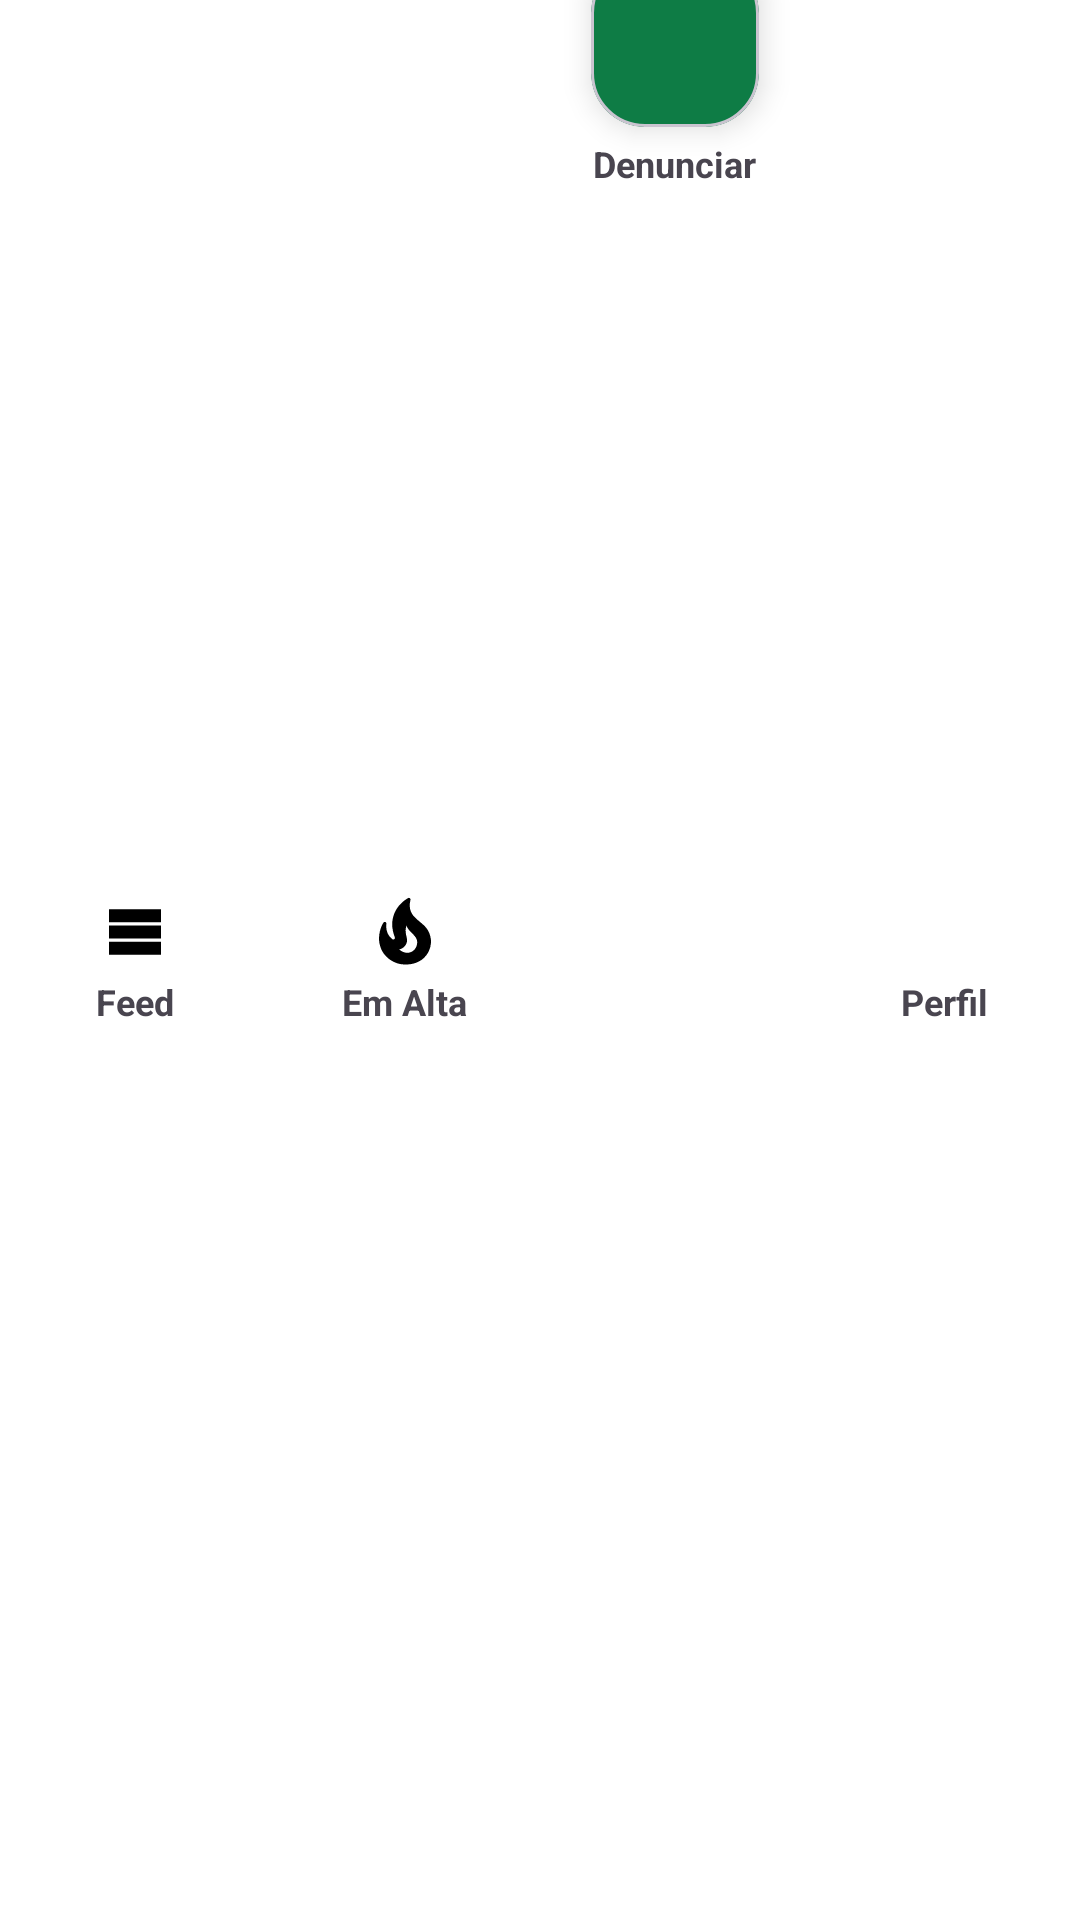

The Android layout XML behind this screen, and the referenced resources:
<!-- AndroidManifest.xml: application theme Theme.VozCidada -->
<!-- res/layout/view_bottom_nav.xml -->
<?xml version="1.0" encoding="utf-8"?>
<LinearLayout xmlns:android="http://schemas.android.com/apk/res/android"
    xmlns:app="http://schemas.android.com/apk/res-auto"
    android:id="@+id/bottomNav"
    android:layout_width="match_parent"
    android:layout_height="72dp"
    android:background="@color/white"
    android:clipChildren="false"
    android:clipToPadding="false"
    android:orientation="horizontal">

    <LinearLayout
        android:id="@+id/navFeed"
        android:layout_width="0dp"
        android:layout_height="match_parent"
        android:layout_weight="1"
        android:background="?attr/selectableItemBackgroundBorderless"
        android:gravity="center"
        android:orientation="vertical">
        <ImageView
            android:id="@+id/navFeedIcone"
            android:layout_width="26dp"
            android:layout_height="26dp"
            android:importantForAccessibility="no"
            android:src="@drawable/ic_feed" />
        <TextView
            android:id="@+id/navFeedTexto"
            android:layout_width="wrap_content"
            android:layout_height="wrap_content"
            android:layout_marginTop="2dp"
            android:text="@string/nav_feed"
            android:textSize="12sp"
            android:textStyle="bold" />
    </LinearLayout>

    <LinearLayout
        android:id="@+id/navEmAlta"
        android:layout_width="0dp"
        android:layout_height="match_parent"
        android:layout_weight="1"
        android:background="?attr/selectableItemBackgroundBorderless"
        android:gravity="center"
        android:orientation="vertical">
        <ImageView
            android:id="@+id/navEmAltaIcone"
            android:layout_width="26dp"
            android:layout_height="26dp"
            android:importantForAccessibility="no"
            android:src="@drawable/ic_fire" />
        <TextView
            android:id="@+id/navEmAltaTexto"
            android:layout_width="wrap_content"
            android:layout_height="wrap_content"
            android:layout_marginTop="2dp"
            android:text="@string/nav_em_alta"
            android:textSize="12sp"
            android:textStyle="bold" />
    </LinearLayout>

    <LinearLayout
        android:id="@+id/navDenunciar"
        android:layout_width="0dp"
        android:layout_height="match_parent"
        android:layout_weight="1"
        android:clipChildren="false"
        android:gravity="center_horizontal"
        android:orientation="vertical">
        <com.google.android.material.card.MaterialCardView
            android:layout_width="56dp"
            android:layout_height="56dp"
            android:layout_marginTop="-14dp"
            android:clickable="false"
            app:cardBackgroundColor="@color/vc_verde"
            app:cardCornerRadius="18dp"
            app:cardElevation="6dp">
            <ImageView
                android:layout_width="30dp"
                android:layout_height="30dp"
                android:layout_gravity="center"
                android:importantForAccessibility="no"
                android:src="@drawable/ic_add"
                app:tint="@color/white" />
        </com.google.android.material.card.MaterialCardView>
        <TextView
            android:id="@+id/navDenunciarTexto"
            android:layout_width="wrap_content"
            android:layout_height="wrap_content"
            android:layout_marginTop="4dp"
            android:text="@string/nav_denunciar"
            android:textSize="12sp"
            android:textStyle="bold" />
    </LinearLayout>

    <LinearLayout
        android:id="@+id/navPerfil"
        android:layout_width="0dp"
        android:layout_height="match_parent"
        android:layout_weight="1"
        android:background="?attr/selectableItemBackgroundBorderless"
        android:gravity="center"
        android:orientation="vertical">
        <ImageView
            android:id="@+id/navPerfilIcone"
            android:layout_width="26dp"
            android:layout_height="26dp"
            android:importantForAccessibility="no"
            android:src="@drawable/ic_person" />
        <TextView
            android:id="@+id/navPerfilTexto"
            android:layout_width="wrap_content"
            android:layout_height="wrap_content"
            android:layout_marginTop="2dp"
            android:text="@string/nav_perfil"
            android:textSize="12sp"
            android:textStyle="bold" />
    </LinearLayout>
</LinearLayout>
<!-- resources referenced by this layout -->
<resources>
  <color name="vc_verde">#0E7C45</color>
  <!-- drawable ic_feed (drawable) -->
  <vector xmlns:android="http://schemas.android.com/apk/res/android"
      android:width="24dp" android:height="24dp"
      android:viewportWidth="24" android:viewportHeight="24">
      <path android:fillColor="#FF000000" android:pathData="M4,14h16v-4H4v4zM4,19h16v-4H4v4zM4,9h16V5H4v4z" />
  </vector>
  <!-- drawable ic_fire (drawable) -->
  <vector xmlns:android="http://schemas.android.com/apk/res/android"
      android:width="24dp" android:height="24dp"
      android:viewportWidth="24" android:viewportHeight="24">
      <path android:fillColor="#FF000000" android:pathData="M19.48,12.35c-1.57,-4.08 -7.16,-4.3 -5.81,-10.23c0.1,-0.44 -0.37,-0.78 -0.75,-0.55C9.29,3.71 6.68,8 8.87,13.62c0.18,0.46 -0.36,0.89 -0.75,0.59c-1.81,-1.37 -2,-3.34 -1.84,-4.75c0.06,-0.52 -0.62,-0.77 -0.91,-0.34C4.69,10.16 4,11.84 4,14.37c0.38,5.6 5.11,7.32 6.81,7.54c2.43,0.31 5.06,-0.14 6.95,-1.87C19.84,18.11 20.6,15.03 19.48,12.35zM10.2,17.38c1.44,-0.35 2.18,-1.39 2.38,-2.31c0.33,-1.43 -0.96,-2.83 -0.09,-5.09c0.33,1.87 3.27,3.04 3.27,5.08C15.84,17.59 13.1,19.76 10.2,17.38z" />
  </vector>
  <string name="nav_denunciar">Denunciar</string>
  <string name="nav_em_alta">Em Alta</string>
  <string name="nav_feed">Feed</string>
  <string name="nav_perfil">Perfil</string>
  <style name="Theme.VozCidada" parent="Base.Theme.VozCidada" />
  <style name="Base.Theme.VozCidada" parent="Theme.Material3.DayNight.NoActionBar">
          
          
          <item name="android:windowSplashScreenBackground">#FFFFFF</item>
      </style>
  <!-- not gathered from this repository: default colours our renderer supplied (Android Studio template values) -->
  <color name="white">#FFFFFFFF</color>
</resources>
